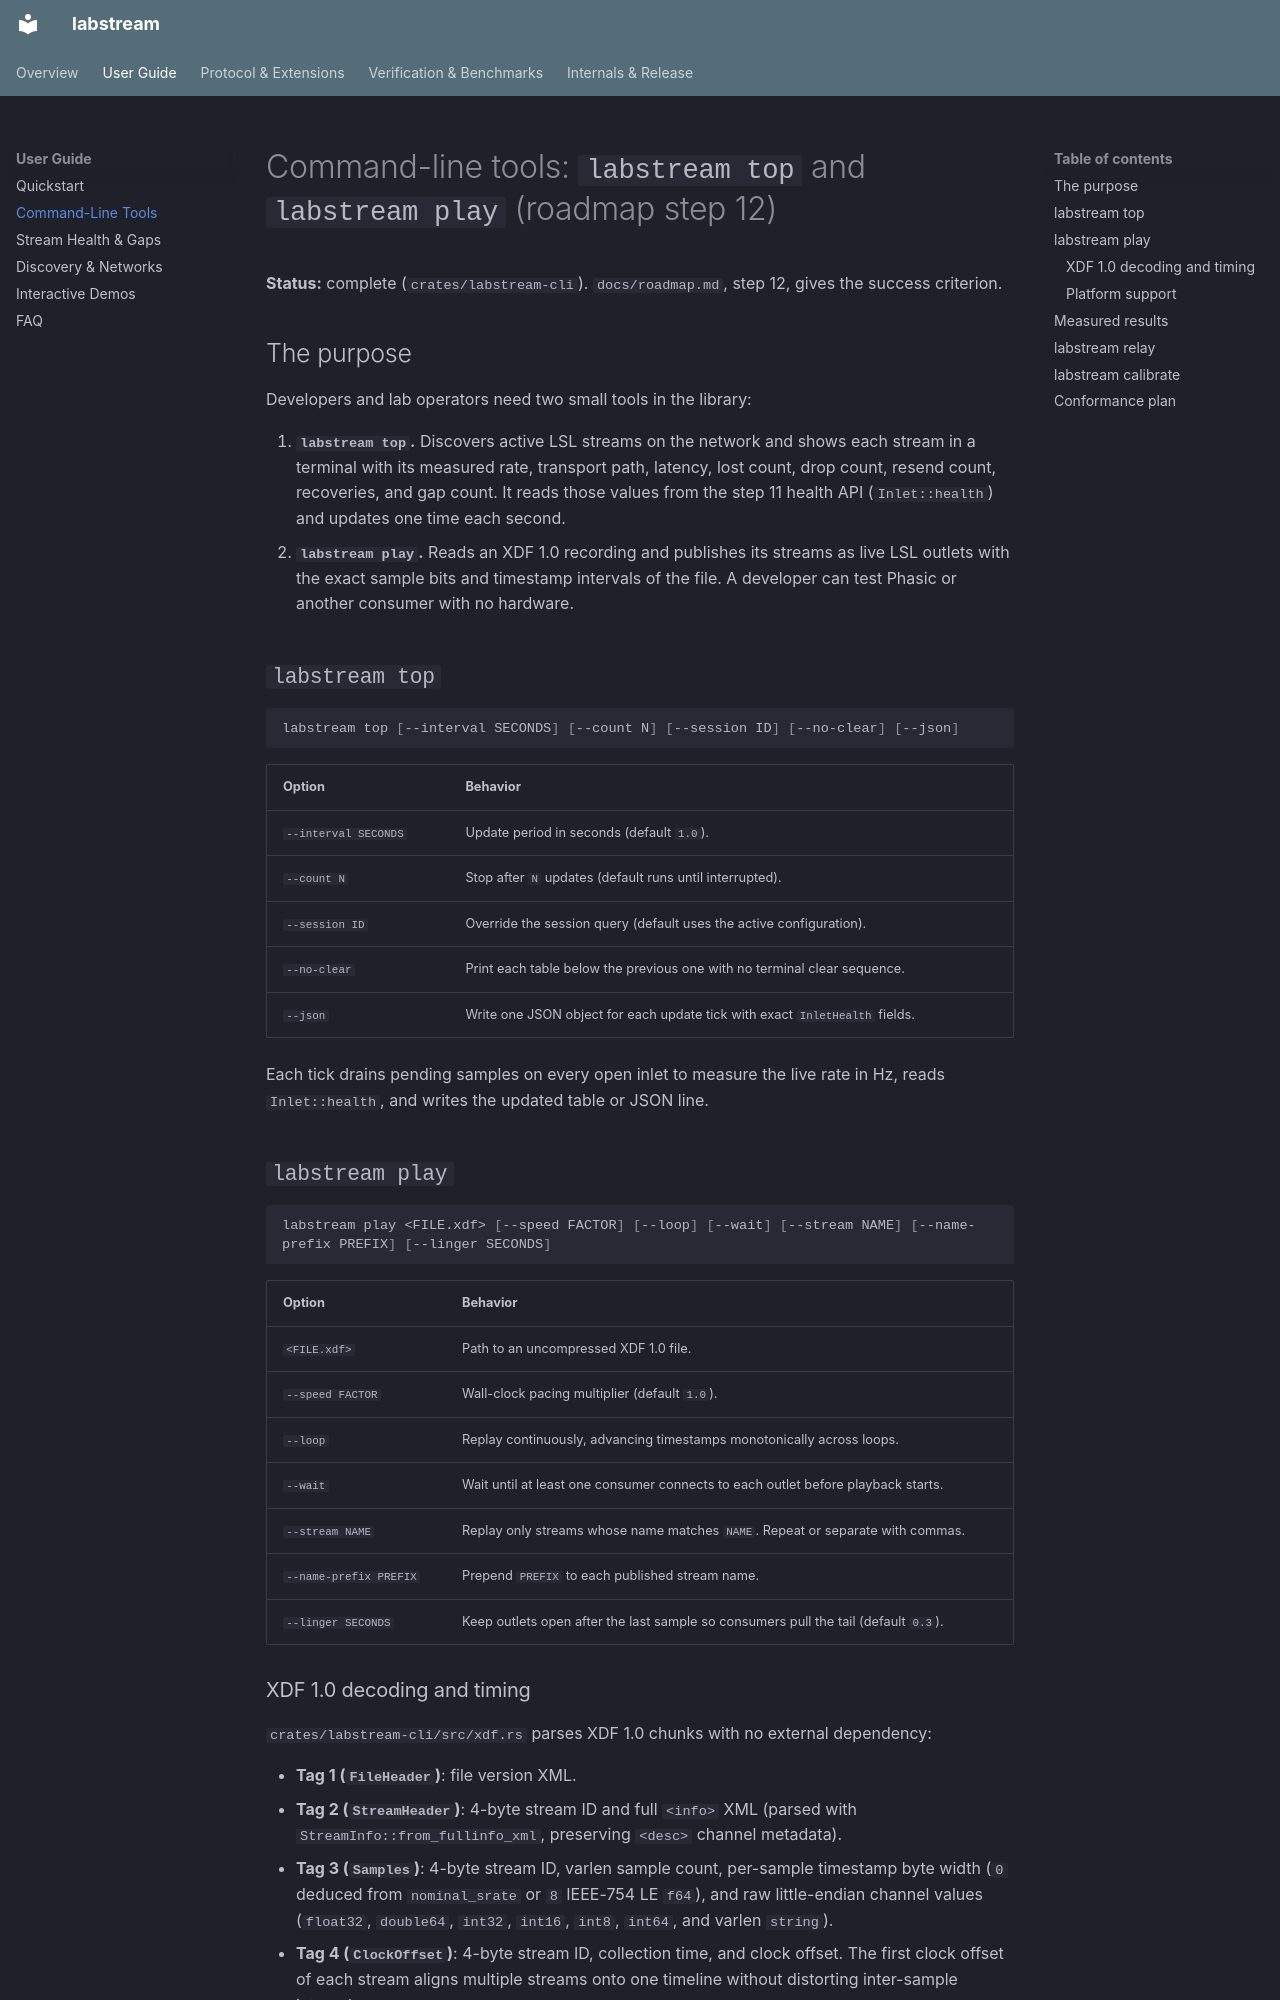

repository: rednayan/labstream · page: tools/index.html · generator: mkdocs

# Command-line tools: `labstream top` and `labstream play` (roadmap step 12)

**Status:** complete (`crates/labstream-cli`). `docs/roadmap.md`, step 12,
gives the success criterion.

## The purpose

Developers and lab operators need two small tools in the library:

1. **`labstream top`.** Discovers active LSL streams on the network and shows
   each stream in a terminal with its measured rate, transport path, latency,
   lost count, drop count, resend count, recoveries, and gap count. It reads
   those values from the step 11 health API (`Inlet::health`) and updates one
   time each second.
2. **`labstream play`.** Reads an XDF 1.0 recording and publishes its streams
   as live LSL outlets with the exact sample bits and timestamp intervals of
   the file. A developer can test Phasic or another consumer with no hardware.

## `labstream top`

```sh
labstream top [--interval SECONDS] [--count N] [--session ID] [--no-clear] [--json]
```

| Option | Behavior |
|---|---|
| `--interval SECONDS` | Update period in seconds (default `1.0`). |
| `--count N` | Stop after `N` updates (default runs until interrupted). |
| `--session ID` | Override the session query (default uses the active configuration). |
| `--no-clear` | Print each table below the previous one with no terminal clear sequence. |
| `--json` | Write one JSON object for each update tick with exact `InletHealth` fields. |

Each tick drains pending samples on every open inlet to measure the live rate
in Hz, reads `Inlet::health`, and writes the updated table or JSON line.

## `labstream play`

```sh
labstream play <FILE.xdf> [--speed FACTOR] [--loop] [--wait] [--stream NAME] [--name-prefix PREFIX] [--linger SECONDS]
```

| Option | Behavior |
|---|---|
| `<FILE.xdf>` | Path to an uncompressed XDF 1.0 file. |
| `--speed FACTOR` | Wall-clock pacing multiplier (default `1.0`). |
| `--loop` | Replay continuously, advancing timestamps monotonically across loops. |
| `--wait` | Wait until at least one consumer connects to each outlet before playback starts. |
| `--stream NAME` | Replay only streams whose name matches `NAME`. Repeat or separate with commas. |
| `--name-prefix PREFIX` | Prepend `PREFIX` to each published stream name. |
| `--linger SECONDS` | Keep outlets open after the last sample so consumers pull the tail (default `0.3`). |

### XDF 1.0 decoding and timing

`crates/labstream-cli/src/xdf.rs` parses XDF 1.0 chunks with no external
dependency:

- **Tag 1 (`FileHeader`)**: file version XML.
- **Tag 2 (`StreamHeader`)**: 4-byte stream ID and full `<info>` XML (parsed
  with `StreamInfo::from_fullinfo_xml`, preserving `<desc>` channel metadata).
- **Tag 3 (`Samples`)**: 4-byte stream ID, varlen sample count, per-sample
  timestamp byte width (`0` deduced from `nominal_srate` or `8` IEEE-754 LE
  `f64`), and raw little-endian channel values (`float32`, `double64`,
  `int32`, `int16`, `int8`, `int64`, and varlen `string`).
- **Tag 4 (`ClockOffset`)**: 4-byte stream ID, collection time, and clock
  offset. The first clock offset of each stream aligns multiple streams onto
  one timeline without distorting inter-sample intervals.
- **Tag 5 (`Boundary`)** and **Tag 6 (`StreamFooter`)**: skipped cleanly.

For each stream `s` with first sample timestamp `t0`, first clock offset
`off`, and global minimum aligned time `t_min`, sample `i` at file timestamp
`t_i` is published with timestamp:

```text
published_ts = play_origin + ((t0 + off) - t_min) + (t_i - t0)
```

For any two samples `i` and `j` of the same stream, `published_ts(j) -
published_ts(i)` equals `t_j - t_i`, and every channel value keeps the exact
bits read from the XDF file.
